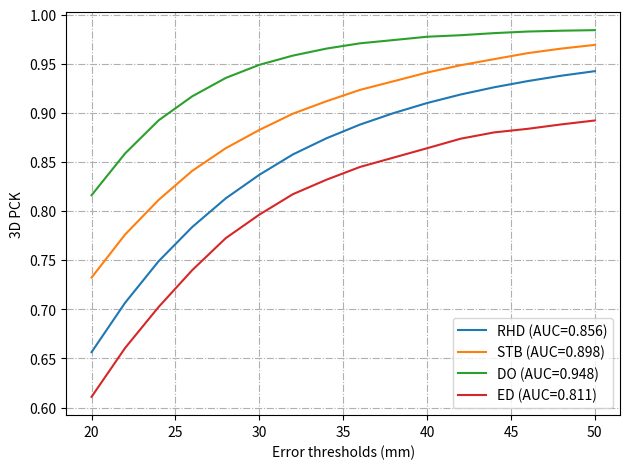

Recreate this plot in Python.
import numpy as np
import matplotlib.pyplot as plt
from matplotlib import cm


data = {
  'RHD': [0.6564078157637292, 0.7067105576267153, 0.7490415377700219, 0.783810581423019, 0.813027154226488, 0.836995320060284, 0.8577245445651887, 0.8741836545834325, 0.8881441527193887, 0.8998175616720869, 0.9100896327437138, 0.9187752835726184, 0.9261389175325877, 0.9324317178287195, 0.9379180878348008, 0.9425451468760742],
  'STB': [0.7323492063492063, 0.7761904761904762, 0.8114920634920635, 0.841015873015873, 0.8640952380952381, 0.8826825396825397, 0.8992380952380953, 0.9118888888888889, 0.9234761904761905, 0.9322698412698412, 0.9411428571428572, 0.9485873015873015, 0.9547936507936507, 0.9609047619047619, 0.9655238095238096, 0.9693015873015873],
  'DO': [0.8161910144108505, 0.8587877931619101, 0.8924837524724498, 0.9169256852218141, 0.9356456626165583, 0.9489968917773383, 0.9583922011867759, 0.9655269850240181, 0.9708957332579825, 0.9742158801921447, 0.977606668550438, 0.9791607798813224, 0.9812800226052557, 0.9829047753602712, 0.9837524724498445, 0.9843176038428935],
  'ED': [0.6108895439569967, 0.6606554534419976, 0.7024449453788798, 0.7398994277787411, 0.7724986994971389, 0.7964279521414948, 0.8172359979191954, 0.8319750303450668, 0.8449800589561297, 0.8545170799375759, 0.864054100919022, 0.873764522281949, 0.8801803363967401, 0.8838217444078377, 0.8883301543263395, 0.8923183631003988]
}


def calculate_auc(xs, ys):
  length = xs[-1] - xs[0]
  area = 0
  for i in range(len(ys) - 1):
    area += (ys[i] + ys[i + 1]) * (xs[i + 1] - xs[i]) / 2 / length
  return area


def plot_pck():
  for name, ys in data.items():
    xs = np.linspace(20, 50, len(ys))
    label = name + (' (AUC=%.3f)' % calculate_auc(xs, ys))
    plt.plot(xs, ys, label=label)
  plt.legend()
  plt.xlabel('Error thresholds (mm)')
  plt.ylabel('3D PCK')
  plt.grid(linestyle='-.')
  plt.tight_layout()
  plt.show()


if __name__ == '__main__':
  plot_pck()
